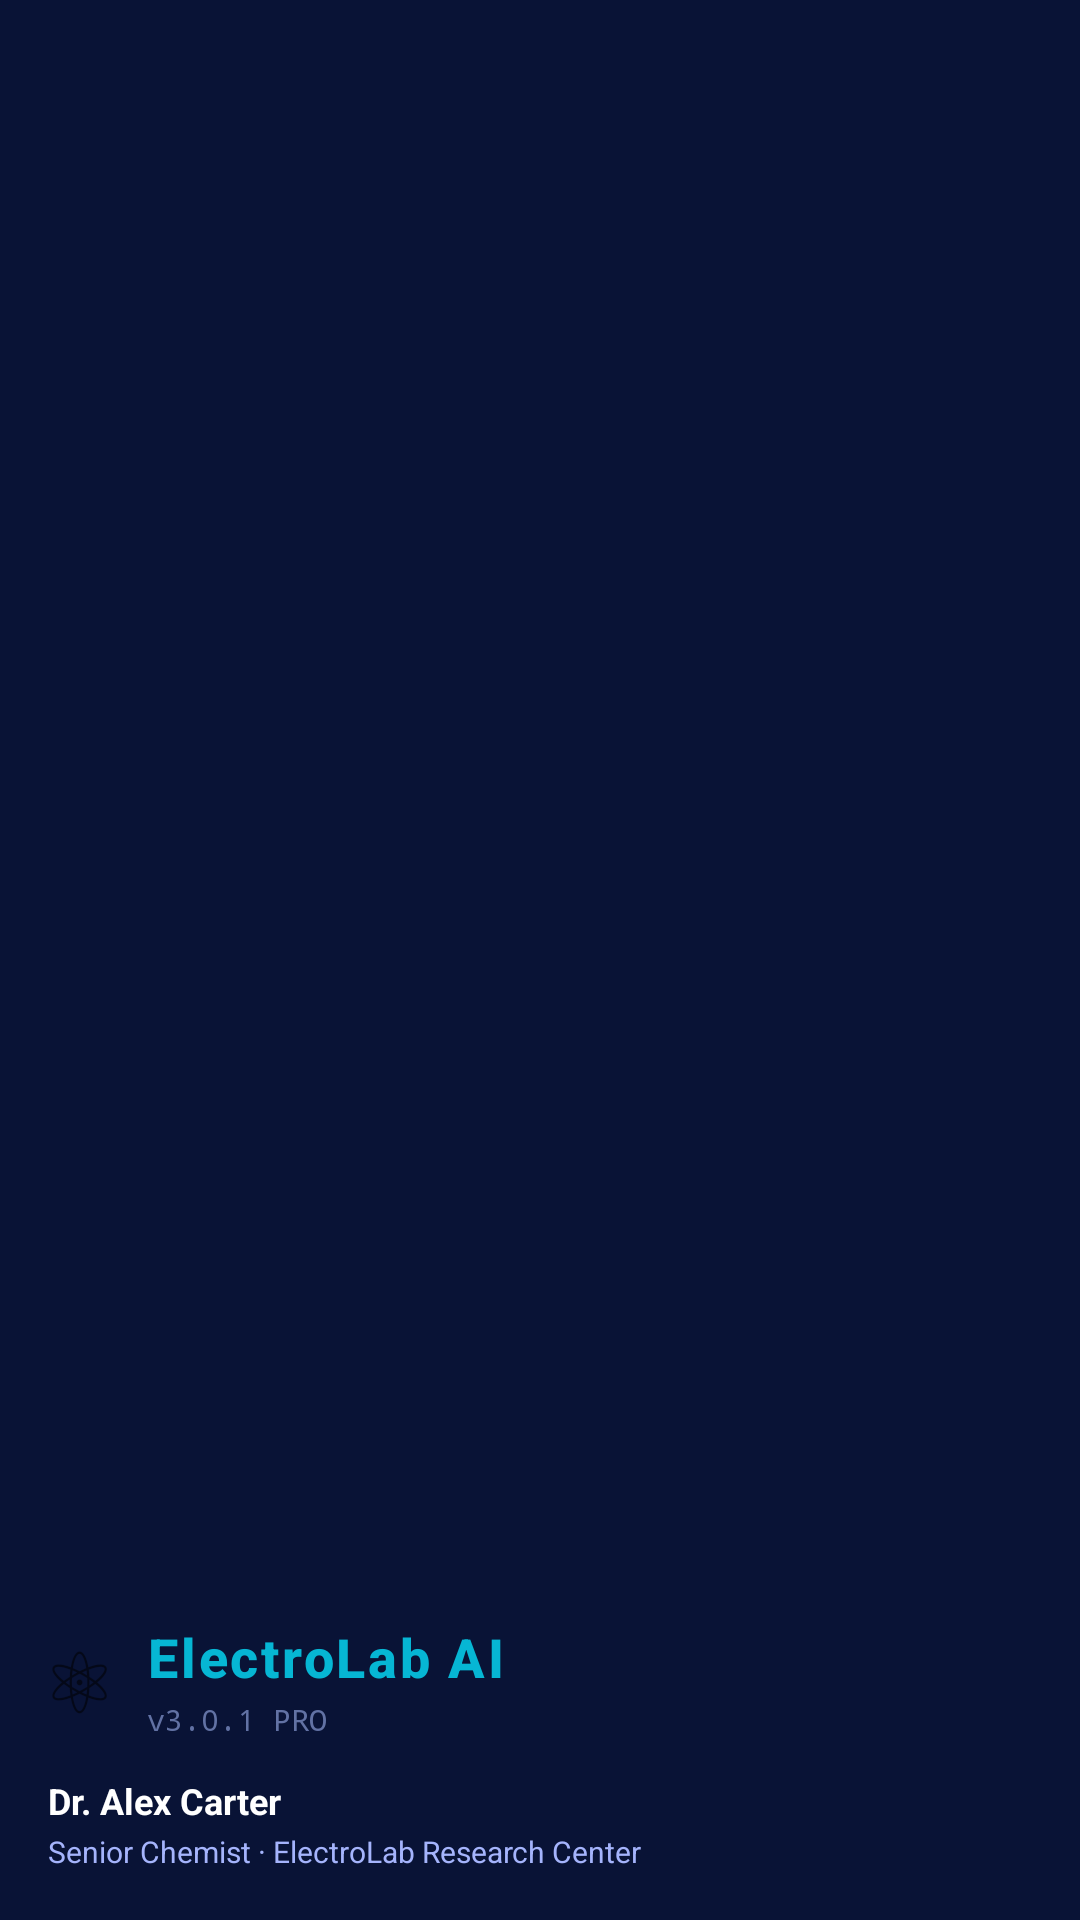

Android layout source for this screen:
<!-- AndroidManifest.xml: application theme Theme.ElectroLab -->
<!-- res/layout/nav_header_main.xml -->
<?xml version="1.0" encoding="utf-8"?>
<LinearLayout xmlns:android="http://schemas.android.com/apk/res/android"
    android:layout_width="match_parent"
    android:layout_height="@dimen/drawer_header_height"
    android:background="@drawable/bg_gradient"
    android:orientation="vertical"
    android:gravity="bottom"
    android:padding="16dp">

    <LinearLayout
        android:layout_width="match_parent"
        android:layout_height="wrap_content"
        android:orientation="horizontal"
        android:gravity="center_vertical">

        <TextView
            android:layout_width="wrap_content"
            android:layout_height="wrap_content"
            android:text="⚛"
            android:textSize="28sp"
            android:layout_marginEnd="12dp" />

        <LinearLayout
            android:layout_width="0dp"
            android:layout_height="wrap_content"
            android:layout_weight="1"
            android:orientation="vertical">

            <TextView
                android:layout_width="wrap_content"
                android:layout_height="wrap_content"
                android:text="ElectroLab AI"
                android:textColor="@color/colorCyan"
                android:textSize="18sp"
                android:textStyle="bold"
                android:fontFamily="sans-serif-medium"
                android:letterSpacing="0.05" />

            <TextView
                android:layout_width="wrap_content"
                android:layout_height="wrap_content"
                android:text="v3.0.1 PRO"
                android:textColor="@color/colorTextMuted"
                android:textSize="10sp"
                android:fontFamily="monospace"
                android:layout_marginTop="2dp" />

        </LinearLayout>
    </LinearLayout>

    
    <TextView
        android:id="@+id/tv_nav_user"
        android:layout_width="match_parent"
        android:layout_height="wrap_content"
        android:text="Dr. Alex Carter"
        android:textColor="@color/colorTextPrimary"
        android:textSize="12sp"
        android:textStyle="bold"
        android:layout_marginTop="12dp" />

    <TextView
        android:id="@+id/tv_nav_role"
        android:layout_width="match_parent"
        android:layout_height="wrap_content"
        android:text="Senior Chemist · ElectroLab Research Center"
        android:textColor="@color/colorTextSecondary"
        android:textSize="10sp"
        android:layout_marginTop="2dp" />

</LinearLayout>
<!-- resources referenced by this layout -->
<resources>
  <color name="colorCyan">#06B6D4</color>
  <color name="colorTextMuted">#6272A4</color>
  <color name="colorTextPrimary">#FFFFFF</color>
  <color name="colorTextSecondary">#A5B4FC</color>
  <dimen name="drawer_header_height">140dp</dimen>
  <style name="Theme.ElectroLab" parent="Theme.MaterialComponents.DayNight.NoActionBar">
          <item name="colorPrimary">@color/colorPrimary</item>
          <item name="colorPrimaryDark">@color/colorPrimaryDark</item>
          <item name="colorAccent">@color/colorCyan</item>
          <item name="android:colorBackground">@color/colorBgDeep</item>
          <item name="colorSurface">@color/colorSurface</item>
          <item name="colorOnSurface">@color/colorTextPrimary</item>
          <item name="android:windowBackground">@color/colorBgDeep</item>
          <item name="android:statusBarColor">@color/colorBgDeep</item>
          <item name="android:navigationBarColor">@color/colorBgDeep</item>
          <item name="android:textColorPrimary">@color/colorTextPrimary</item>
          <item name="android:textColorSecondary">@color/colorTextSecondary</item>
          <item name="colorControlHighlight">#1006B6D4</item>
          <item name="materialAlertDialogTheme">@style/ThemeOverlay.ElectroLab.Dialog</item>
      </style>
  <color name="colorPrimary">#0e1e5b</color>
  <color name="colorPrimaryDark">#091336</color>
  <color name="colorBgDeep">#091336</color>
  <color name="colorSurface">#1a2a5e</color>
  <style name="ThemeOverlay.ElectroLab.Dialog" parent="ThemeOverlay.MaterialComponents.Dialog.Alert">
          <item name="colorSurface">@color/colorCardBg</item>
          <item name="android:textColorPrimary">@color/colorTextPrimary</item>
          <item name="android:textColorSecondary">@color/colorTextSecondary</item>
      </style>
  <color name="colorCardBg">#1a2a5e</color>
</resources>
